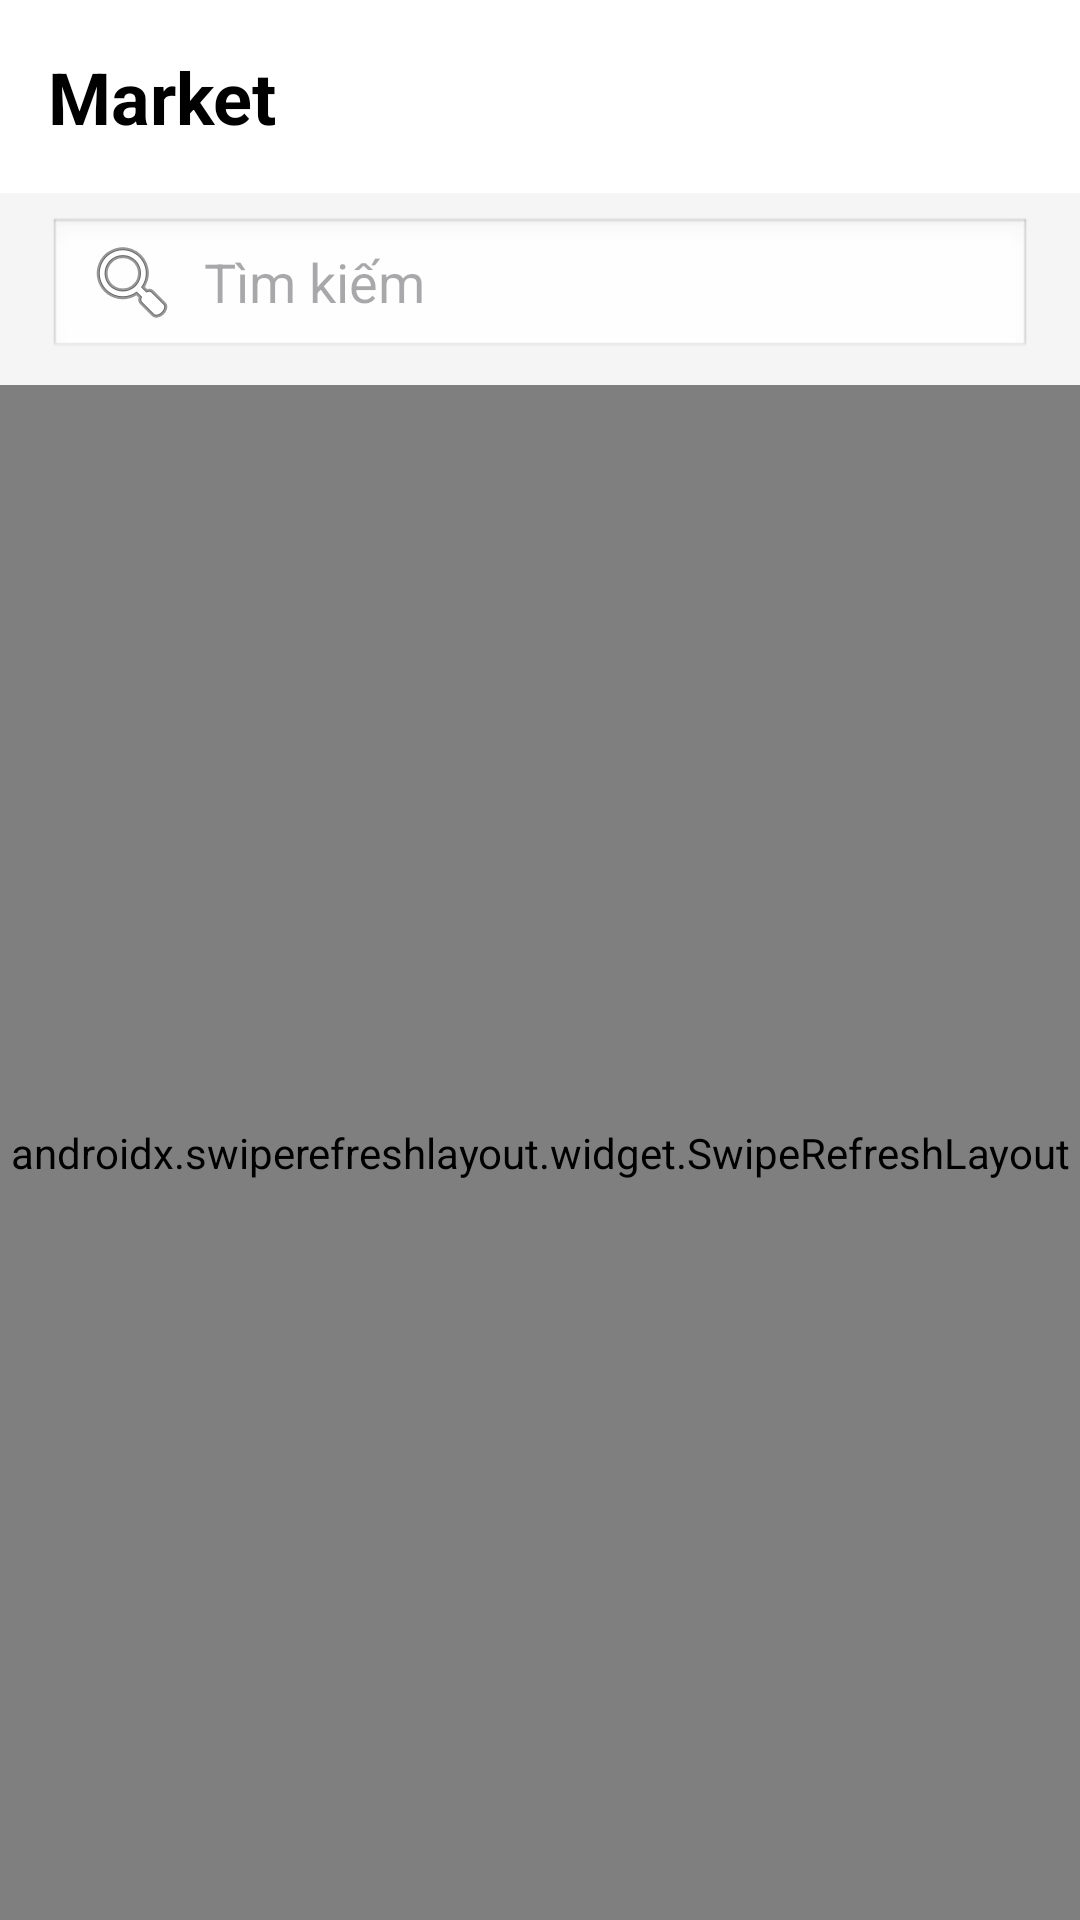

This screen was rendered from an Android layout file. Write that file and the resources it references.
<!-- AndroidManifest.xml: application theme Theme.NT118CryptoTracker -->
<!-- res/layout/fragment_market.xml -->
<?xml version="1.0" encoding="utf-8"?>
<LinearLayout xmlns:android="http://schemas.android.com/apk/res/android"
    xmlns:app="http://schemas.android.com/apk/res-auto"
    xmlns:tools="http://schemas.android.com/tools"
    android:layout_width="match_parent"
    android:layout_height="match_parent"
    android:orientation="vertical"
    android:background="#F5F5F5">

    <TextView
        android:layout_width="match_parent"
        android:layout_height="wrap_content"
        android:text="Market"
        android:textSize="24sp"
        android:textStyle="bold"
        android:padding="16dp"
        android:textColor="#000000"
        android:background="#FFFFFF"/>

    <EditText
        android:id="@+id/etSearch"
        android:layout_width="match_parent"
        android:layout_height="48dp"
        android:layout_marginHorizontal="16dp"
        android:layout_marginVertical="8dp"
        android:background="@android:drawable/edit_text"
        android:drawableStart="@android:drawable/ic_menu_search"
        android:drawablePadding="8dp"
        android:hint="Tìm kiếm"
        android:inputType="text"
        android:maxLines="1"
        android:paddingStart="12dp" />

    <androidx.swiperefreshlayout.widget.SwipeRefreshLayout
        android:id="@+id/swipeRefreshLayout"
        android:layout_width="match_parent"
        android:layout_height="match_parent">

        <androidx.recyclerview.widget.RecyclerView
            android:id="@+id/rvCryptoList"
            android:layout_width="match_parent"
            android:layout_height="match_parent"
            android:clipToPadding="false"
            android:paddingBottom="80dp"
            tools:listitem="@layout/item_crypto" />

    </androidx.swiperefreshlayout.widget.SwipeRefreshLayout>

</LinearLayout>
<!-- res/layout/item_crypto.xml (included above) -->
<?xml version="1.0" encoding="utf-8"?>
<androidx.constraintlayout.widget.ConstraintLayout xmlns:android="http://schemas.android.com/apk/res/android"
    xmlns:app="http://schemas.android.com/apk/res-auto"
    android:layout_width="match_parent"
    android:layout_height="wrap_content"
    android:padding="16dp"
    android:layout_marginBottom="2dp"
    android:background="?attr/selectableItemBackground">

    <ImageView
        android:id="@+id/ivCoinLogo"
        android:layout_width="40dp"
        android:layout_height="40dp"
        app:layout_constraintStart_toStartOf="parent"
        app:layout_constraintTop_toTopOf="parent"
        app:layout_constraintBottom_toBottomOf="parent"
        android:src="@drawable/ic_market" /> 

    <TextView
        android:id="@+id/tvCoinName"
        android:layout_width="wrap_content"
        android:layout_height="wrap_content"
        android:text="Bitcoin"
        android:textStyle="bold"
        android:textSize="16sp"
        android:textColor="#000000"
        android:layout_marginStart="12dp"
        app:layout_constraintStart_toEndOf="@id/ivCoinLogo"
        app:layout_constraintTop_toTopOf="@id/ivCoinLogo" />

    <TextView
        android:id="@+id/tvCoinSymbol"
        android:layout_width="wrap_content"
        android:layout_height="wrap_content"
        android:text="BTC"
        android:textColor="#757575"
        android:textSize="14sp"
        app:layout_constraintStart_toStartOf="@id/tvCoinName"
        app:layout_constraintTop_toBottomOf="@id/tvCoinName" />

    <TextView
        android:id="@+id/tvCoinPrice"
        android:layout_width="wrap_content"
        android:layout_height="wrap_content"
        android:text="$64,000.00"
        android:textStyle="bold"
        android:textSize="16sp"
        android:textColor="#000000"
        app:layout_constraintEnd_toEndOf="parent"
        app:layout_constraintTop_toTopOf="@id/tvCoinName" />

    <TextView
        android:id="@+id/tvCoinChange"
        android:layout_width="wrap_content"
        android:layout_height="wrap_content"
        android:text="+5.24%"
        android:textColor="#4CAF50"
        android:textStyle="bold"
        android:textSize="14sp"
        app:layout_constraintEnd_toEndOf="parent"
        app:layout_constraintTop_toBottomOf="@id/tvCoinPrice" />

</androidx.constraintlayout.widget.ConstraintLayout>
<!-- resources referenced by this layout -->
<resources>
  <!-- drawable ic_market (drawable) -->
  <vector xmlns:android="http://schemas.android.com/apk/res/android"
      android:width="24dp"
      android:height="24dp"
      android:viewportWidth="24"
      android:viewportHeight="24">
    <path
        android:pathData="M16,20L16,13h4v7L16,20ZM10,20L10,4h4L14,20L10,20ZM4,20L4,9L8,9L8,20L4,20Z"
        android:fillColor="#e3e3e3"/>
  </vector>
  <style name="Theme.NT118CryptoTracker" parent="Base.Theme.NT118CryptoTracker" />
  <style name="Base.Theme.NT118CryptoTracker" parent="Theme.Material3.DayNight.NoActionBar">
          
          
      </style>
</resources>
